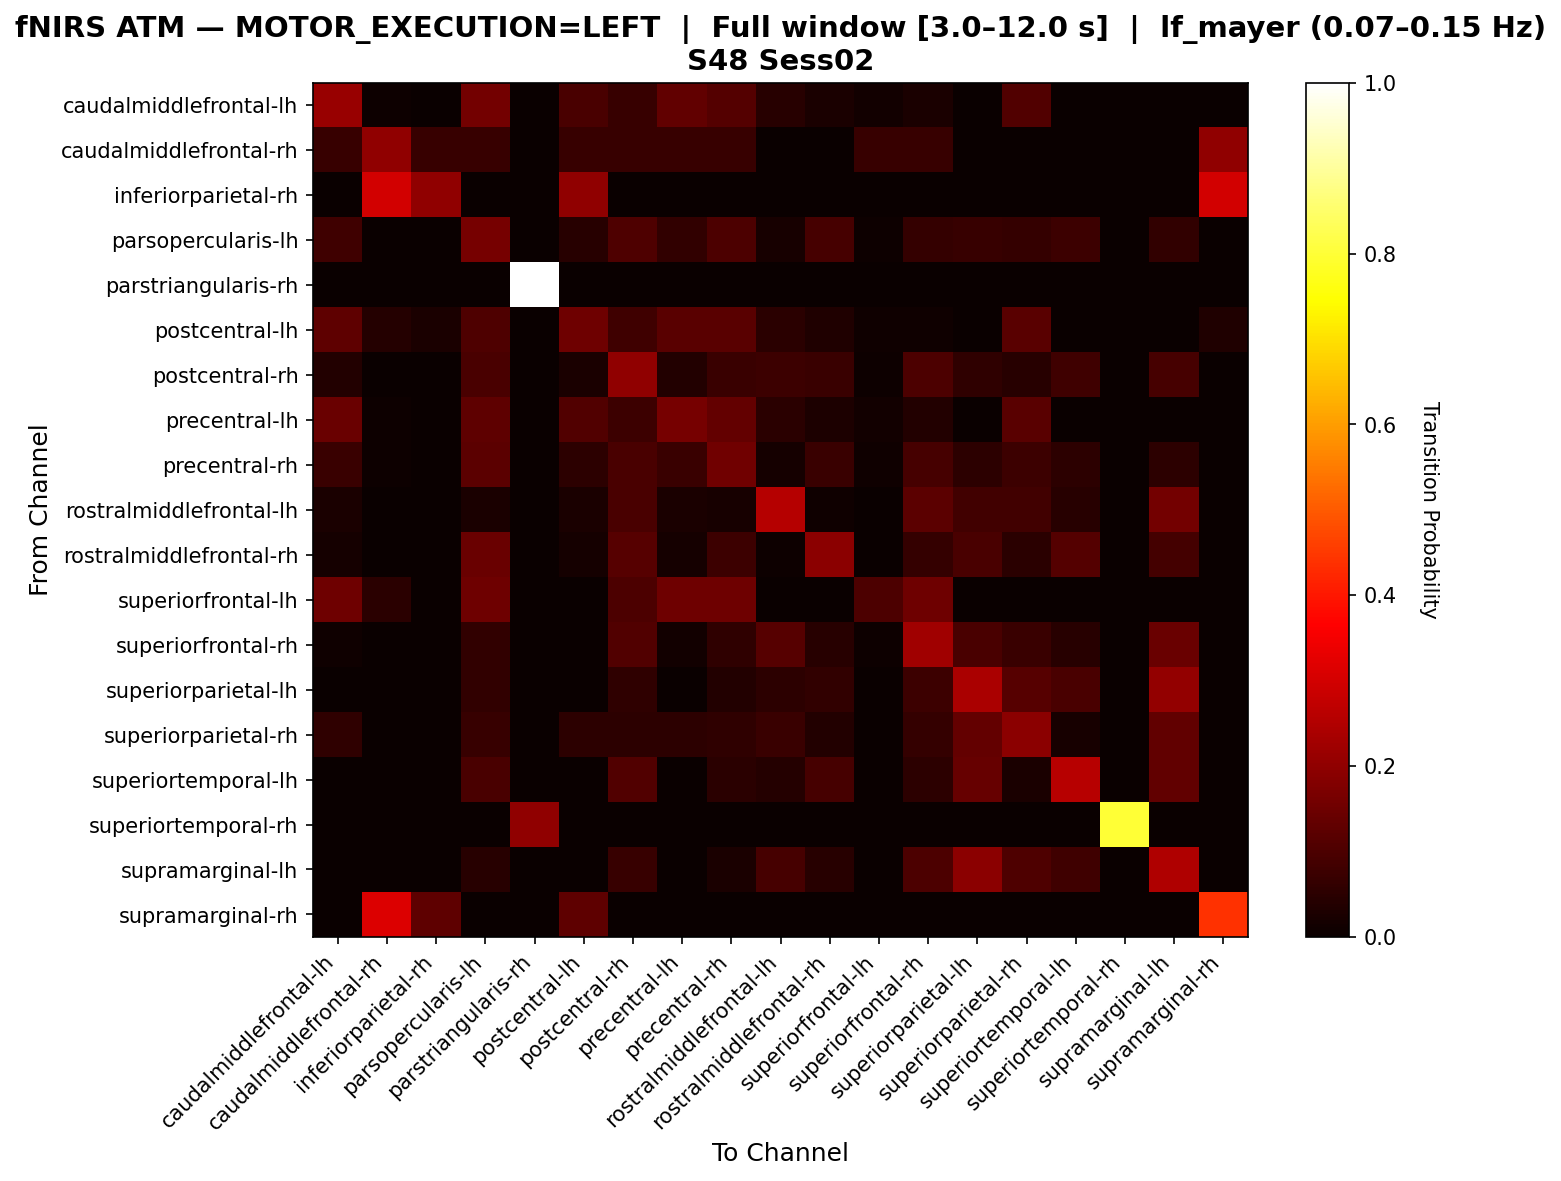

The file beside this chart, header and first rows:
, caudalmiddlefrontal-lh, caudalmiddlefrontal-rh, inferiorparietal-rh, parsopercularis-lh, parstriangularis-rh, postcentral-lh, postcentral-rh, precentral-lh, precentral-rh, rostralmiddlefrontal-lh, rostralmiddlefrontal-rh, superiorfrontal-lh, superiorfrontal-rh, superiorparietal-lh, superiorparietal-rh, superiortemporal-lh, superiortemporal-rh, supramarginal-lh, supramarginal-rh
caudalmiddlefrontal-lh, 0.2138, 0.006289, 0.0, 0.1572, 0.0, 0.09434, 0.06918, 0.1321, 0.1132, 0.04403, 0.02516, 0.01258, 0.02516, 0.0, 0.1069, 0.0, 0.0, 0.0, 0.0
caudalmiddlefrontal-rh, 0.06667, 0.2, 0.06667, 0.06667, 0.0, 0.06667, 0.06667, 0.06667, 0.06667, 0.0, 0.0, 0.06667, 0.06667, 0.0, 0.0, 0.0, 0.0, 0.0, 0.2
inferiorparietal-rh, 0.0, 0.3, 0.2, 0.0, 0.0, 0.2, 0.0, 0.0, 0.0, 0.0, 0.0, 0.0, 0.0, 0.0, 0.0, 0.0, 0.0, 0.0, 0.3
parsopercularis-lh, 0.08027, 0.003344, 0.0, 0.1605, 0.0, 0.04348, 0.1037, 0.0602, 0.1003, 0.02007, 0.0903, 0.006689, 0.06355, 0.06689, 0.06355, 0.07692, 0.0, 0.0602, 0.0
parstriangularis-rh, 0.0, 0.0, 0.0, 0.0, 1.0, 0.0, 0.0, 0.0, 0.0, 0.0, 0.0, 0.0, 0.0, 0.0, 0.0, 0.0, 0.0, 0.0, 0.0
postcentral-lh, 0.126, 0.03937, 0.02362, 0.1024, 0.0, 0.1496, 0.07874, 0.1181, 0.1181, 0.04724, 0.0315, 0.007874, 0.007874, 0.0, 0.1181, 0.0, 0.0, 0.0, 0.0315
postcentral-rh, 0.03625, 0.003021, 0.0, 0.09668, 0.0, 0.02719, 0.2024, 0.03625, 0.07251, 0.07553, 0.07251, 0.006042, 0.0997, 0.0574, 0.04532, 0.07855, 0.0, 0.09063, 0.0
precentral-lh, 0.1408, 0.007042, 0.0, 0.1268, 0.0, 0.1056, 0.07746, 0.162, 0.1338, 0.0493, 0.02817, 0.01408, 0.03521, 0.0, 0.1197, 0.0, 0.0, 0.0, 0.0
precentral-rh, 0.07207, 0.004505, 0.0, 0.1216, 0.0, 0.05405, 0.09459, 0.07207, 0.1532, 0.01802, 0.07207, 0.009009, 0.09009, 0.05405, 0.07658, 0.05405, 0.0, 0.05405, 0.0
rostralmiddlefrontal-lh, 0.02724, 0.0, 0.0, 0.02724, 0.0, 0.02724, 0.09728, 0.02724, 0.02335, 0.2568, 0.01167, 0.0, 0.1245, 0.0856, 0.0856, 0.04669, 0.0, 0.1595, 0.0
rostralmiddlefrontal-rh, 0.01942, 0.0, 0.0, 0.1408, 0.0, 0.01942, 0.1165, 0.01942, 0.07767, 0.004854, 0.1942, 0.0, 0.06311, 0.09709, 0.04854, 0.1117, 0.0, 0.08738, 0.0
superiorfrontal-lh, 0.15, 0.05, 0.0, 0.15, 0.0, 0.0, 0.1, 0.15, 0.15, 0.0, 0.0, 0.1, 0.15, 0.0, 0.0, 0.0, 0.0, 0.0, 0.0
superiorfrontal-rh, 0.0102, 0.003401, 0.0, 0.06122, 0.0, 0.0, 0.1088, 0.01361, 0.05782, 0.1156, 0.04422, 0.006803, 0.2245, 0.09524, 0.07143, 0.04422, 0.0, 0.1429, 0.0
superiorparietal-lh, 0.0, 0.0, 0.0, 0.0597, 0.0, 0.0, 0.05672, 0.0, 0.03582, 0.05373, 0.0597, 0.0, 0.07761, 0.2388, 0.1164, 0.09552, 0.0, 0.206, 0.0
superiorparietal-rh, 0.05797, 0.0, 0.0, 0.06884, 0.0, 0.05435, 0.05435, 0.05435, 0.05797, 0.07246, 0.03623, 0.0, 0.06522, 0.1341, 0.192, 0.02174, 0.0, 0.1304, 0.0
superiortemporal-lh, 0.0, 0.0, 0.0, 0.09664, 0.0, 0.0, 0.1092, 0.0, 0.05042, 0.04202, 0.09244, 0.0, 0.05462, 0.1387, 0.02521, 0.2605, 0.0, 0.1303, 0.0
superiortemporal-rh, 0.0, 0.0, 0.0, 0.0, 0.2, 0.0, 0.0, 0.0, 0.0, 0.0, 0.0, 0.0, 0.0, 0.0, 0.0, 0.0, 0.8, 0.0, 0.0
supramarginal-lh, 0.0, 0.0, 0.0, 0.04627, 0.0, 0.0, 0.06941, 0.0, 0.02571, 0.09254, 0.04627, 0.0, 0.09769, 0.1928, 0.1028, 0.07969, 0.0, 0.2468, 0.0
supramarginal-rh, 0.0, 0.3125, 0.125, 0.0, 0.0, 0.125, 0.0, 0.0, 0.0, 0.0, 0.0, 0.0, 0.0, 0.0, 0.0, 0.0, 0.0, 0.0, 0.4375
